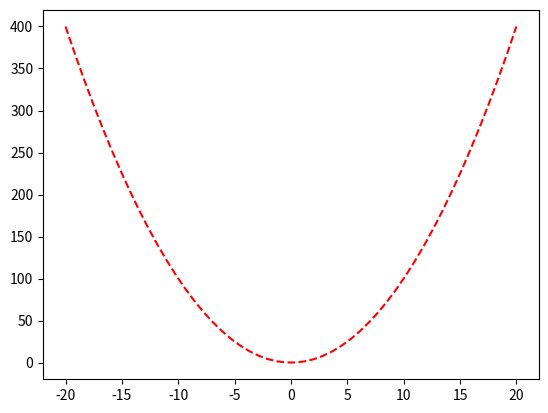

Generate this figure with matplotlib:

# -*- coding: utf-8 -*-
"""
Created on Mon Jan 19 18:02:49 2015

[redacted]
"""
#Grafico funzione coseno 

import numpy as np
import matplotlib.pyplot as plt

def f(x):
    #Inserire La funzione cui si vuole visualizzare il grafico
  # y = ...?
    y = x*x
    return y
    
#Intervallo ascisse
x = np.linspace(-20,20)
y = f(x)

plt.plot(x,y,'r--')  # Rosso tratteggiato
#plt.plot(x,y,'ro')  # Puntini rossi ad ogni punto

plt.show()

